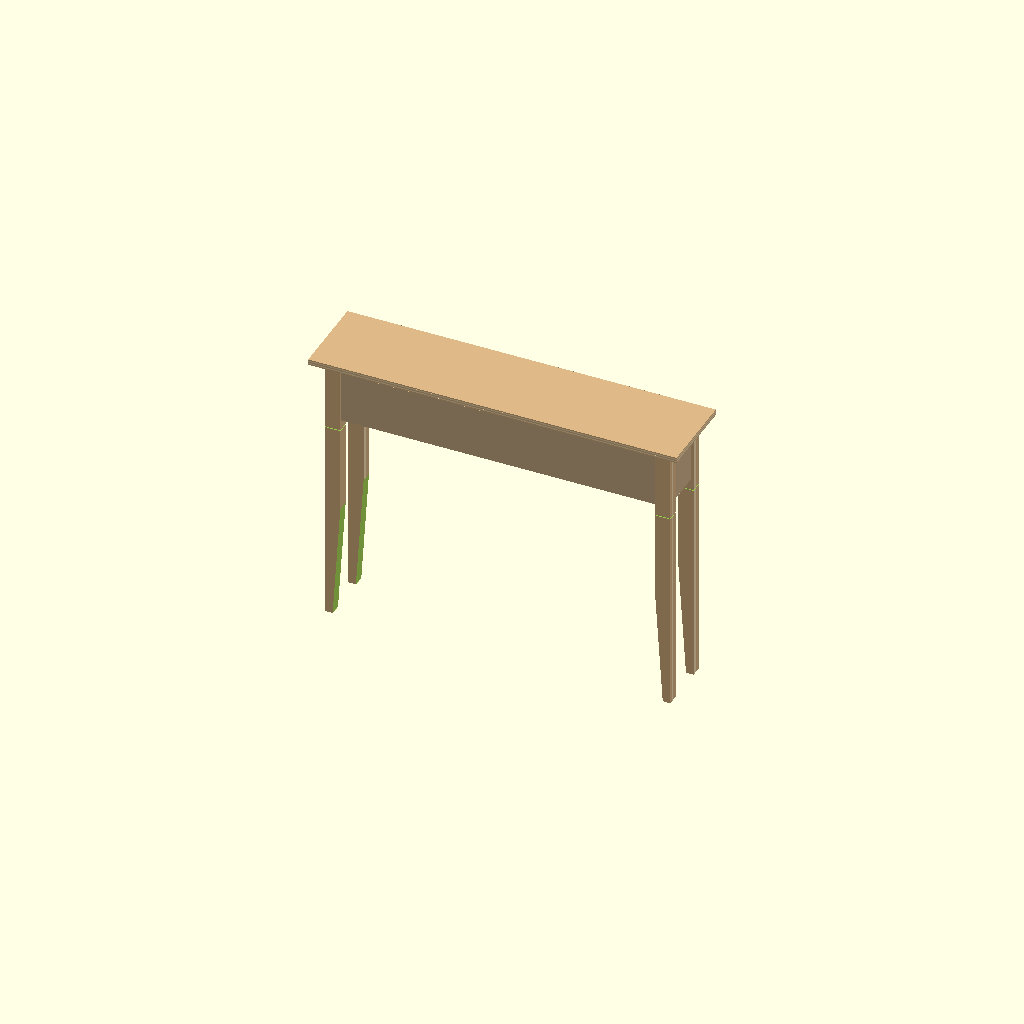
Cell 1 — every parameter at its default value.
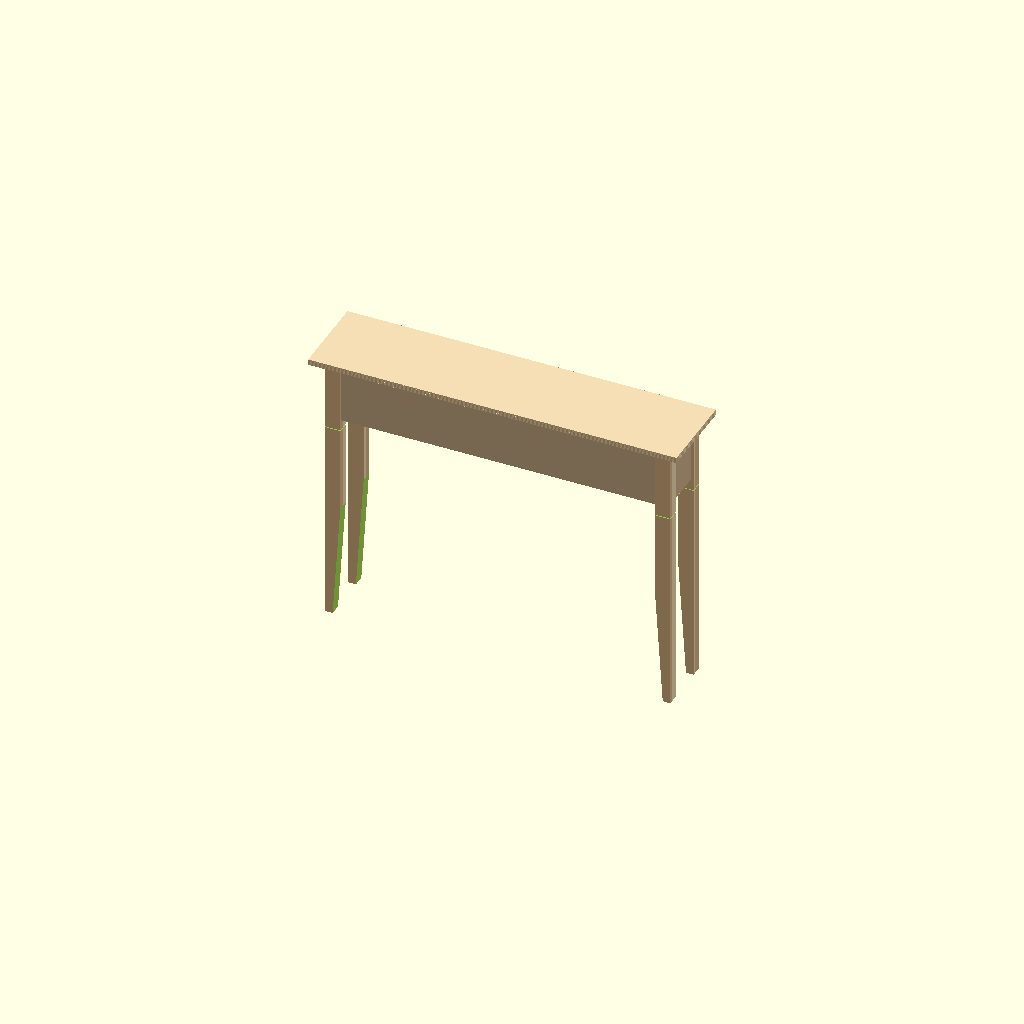
Cell 2: Ply_Count = 10 (everything else at default).
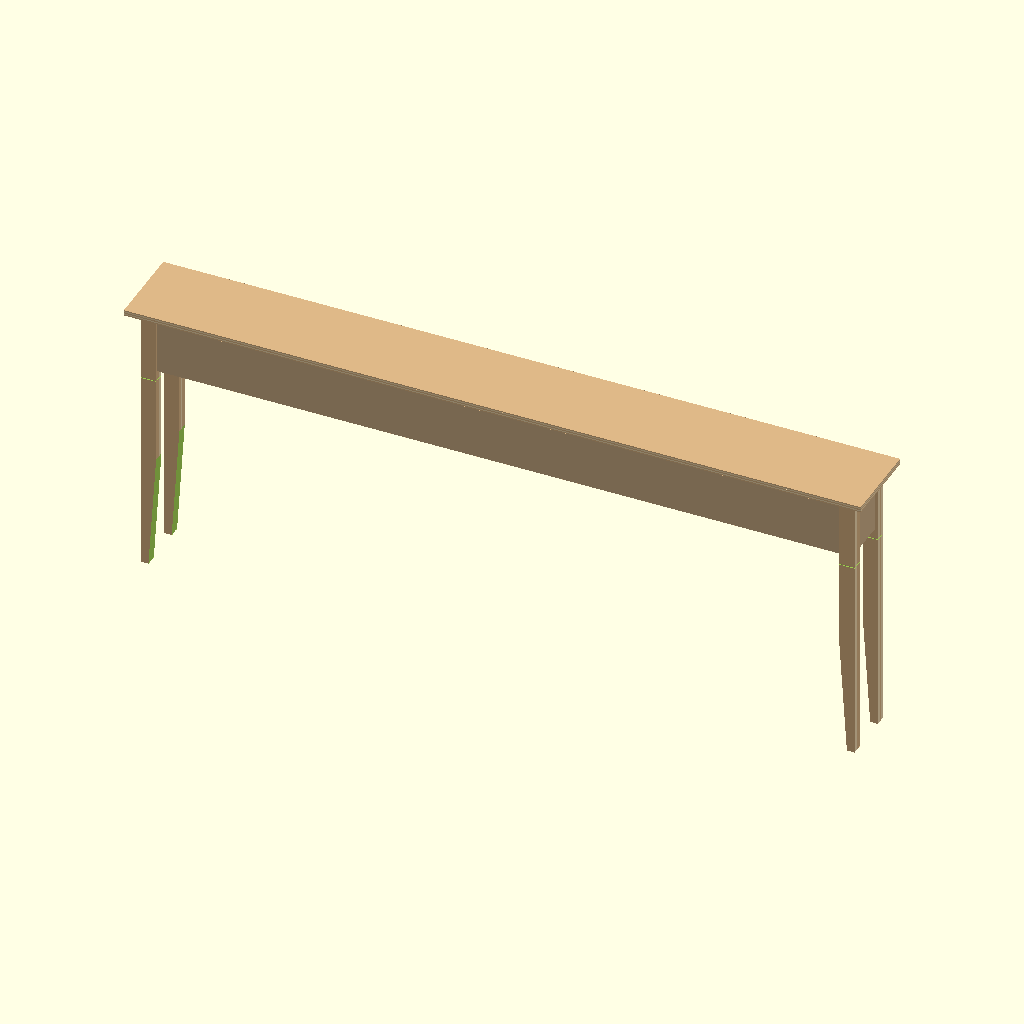
Cell 3 — Top_Width set to 2438.4, the other parameters unchanged.
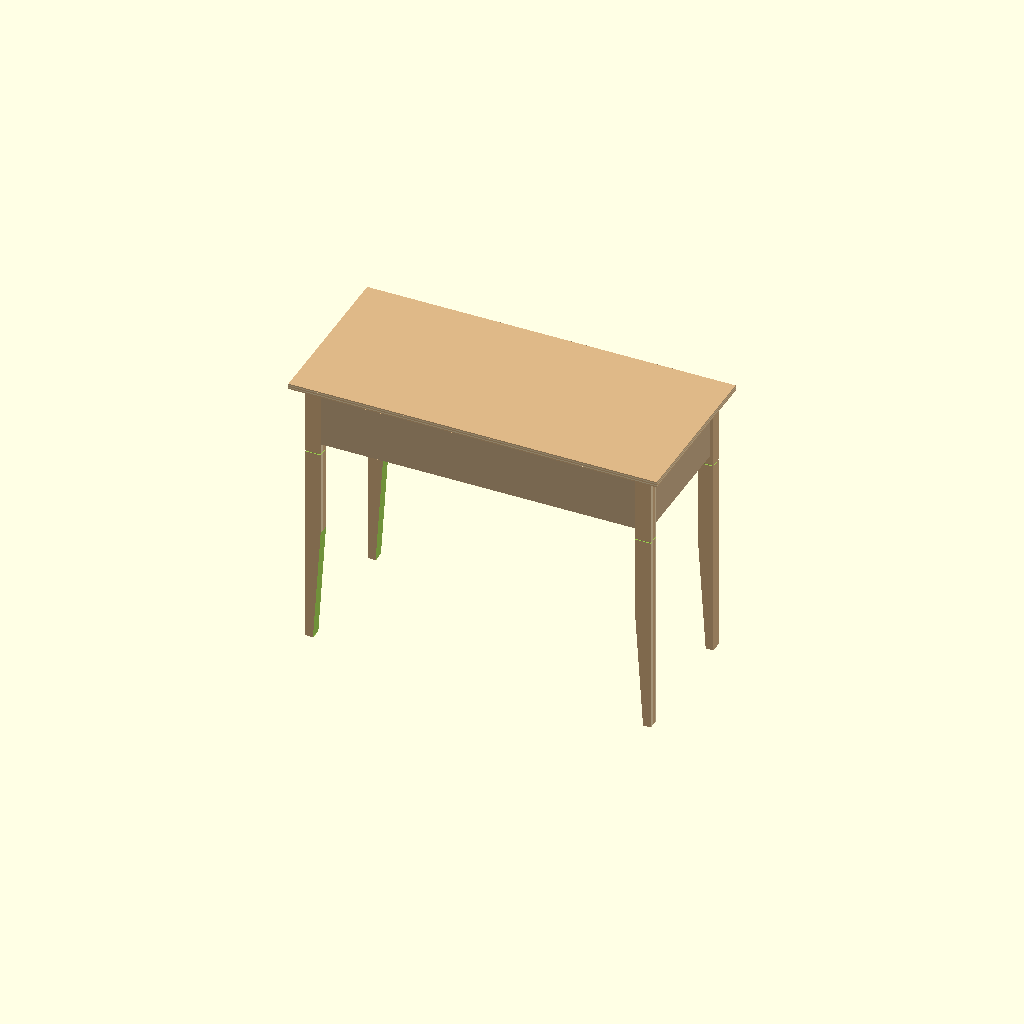
Cell 4: Top_Depth = 558.8 (everything else at default).
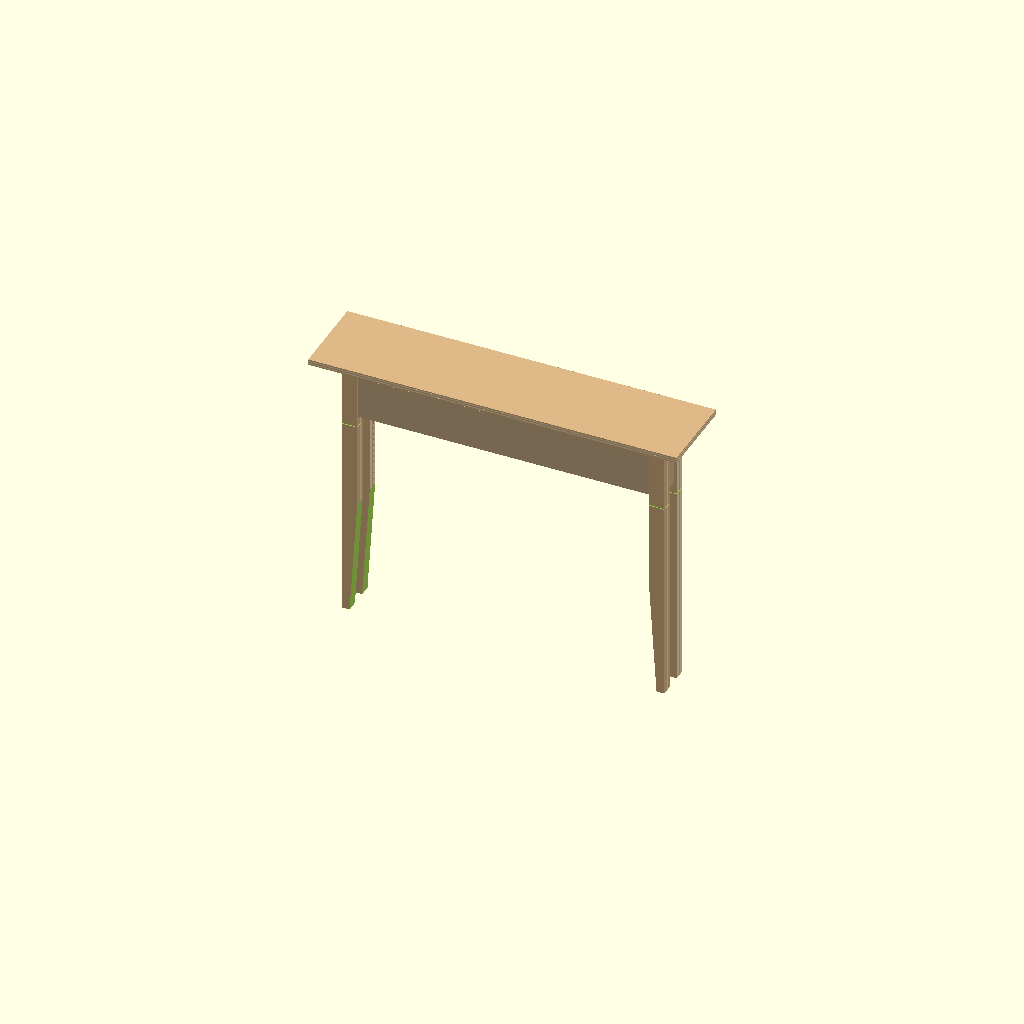
Cell 5: Top_Overhang = 76.2 (everything else at default).
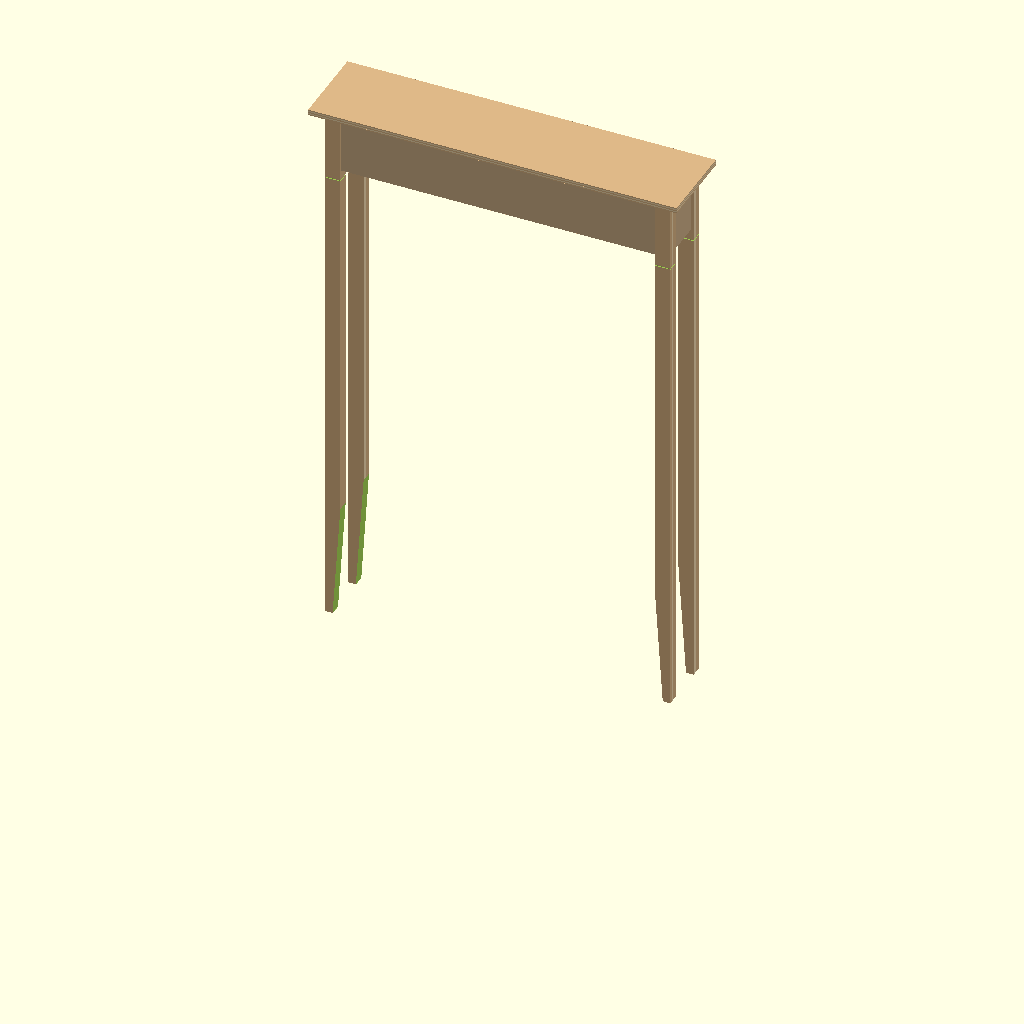
Cell 6 — Leg_Height set to 1828.8, the other parameters unchanged.
One fixed orthographic camera (rotation 55°, 0°, 25°; colour scheme Cornfield) for every cell.
OpenSCAD source file entryway_table/entryway_table.scad:
/**
 * Parametric entryway table designed for layered plywood construction.
 * All dimensions are in millimeters.
 */

/* [Tabletop] */
// Tabletop width along X
Top_Width = 1219.2;

// Tabletop depth along Y
Top_Depth = 279.4;

// Tabletop overhang beyond the leg outer faces
Top_Overhang = 38.1;

/* [Legs] */
// Leg height from floor to underside of the top
Leg_Height = 914.4;

// Width of each of the two laminated boards forming a leg
Leg_Board_Width = 50.8;

/* [Apron] */
// Height of the apron boards
Apron_Height = 203.2;

// Width of the front and back apron boards (0 = auto)
Apron_Width = 0;

// Depth of the side apron boards (0 = auto)
Apron_Depth = 0;

/* [Plywood] */
// Plywood sheet thickness
Board_Thickness = 19.05;

// Number of plies for alternating veneer visualization
Ply_Count = 5; // [1:1:10]

/* [Hidden] */
APRON_SIDE_INSET = 76.2;
ACCENT_GROOVE_DEPTH = 3.175;
ACCENT_GROOVE_DROP = 38.1;
apron_width = (Apron_Width > 0) ? Apron_Width : (Top_Width - 2 * Top_Overhang - 2 * Leg_Board_Width);
apron_depth = (Apron_Depth > 0) ? Apron_Depth : (Top_Depth - 2 * Top_Overhang - APRON_SIDE_INSET);

// Generates a rectangular board with alternating colored veneer layers.
module plywood(length, width, thickness, layers) {
  scale([length, width, thickness]) {
    layer_thickness = 1 / layers;
    translate([-0.5, -0.5, 0]) {
      for (i = [0:layers - 1]) {
        color(i % 2 == 0 ? "burlywood" : "wheat") translate([0, 0, layer_thickness * i]) cube([1, 1, layer_thickness]);
      }
    }
  }
}

// Convenience wrapper for a plywood board using default thickness and ply count.
module board(length, width) {
  plywood(length, width, Board_Thickness, Ply_Count);
}

// Generates the tabletop board centered at the origin.
module top() {
  board(Top_Width, Top_Depth);
}

// Assembles a leg from two boards laminated face to face.
module leg() {
  translate([0, 0, Leg_Height / 2]) rotate([0, 90, 90]) {
    translate([0, 0, -Board_Thickness]) board(Leg_Height, Leg_Board_Width);
    board(Leg_Height, Leg_Board_Width);
  }
}

// Applies a 3.75-degree taper cut along the lower inner face of the leg.
module leg_with_angle() {
  difference() {
    leg();

    // Cut from the middle of the bottom of the leg at a 3.75 degree angle
    // towards the inner (left) edge.
    rotate([0, -90 / 24, 0]) translate([-Leg_Board_Width, -2 * Board_Thickness, 0]) cube([Leg_Board_Width, 4 * Board_Thickness, Leg_Height]);
  }
}

// Rectangular perimeter cutter for decorative accent grooves.
module leg_ring() {
  linear_extrude(height=ACCENT_GROOVE_DEPTH) difference() {
    square([2 * Leg_Board_Width, 4 * Board_Thickness], center=true);
    square([Leg_Board_Width - 2 * ACCENT_GROOVE_DEPTH, 2 * Board_Thickness - 2 * ACCENT_GROOVE_DEPTH], center=true);
  }
}

// Angled leg with upper decorative accent groove below the apron.
module leg_with_angle_and_ring() {
  difference() {
    leg_with_angle();
    translate([0, 0, Leg_Height - Apron_Height - ACCENT_GROOVE_DROP]) leg_ring();
  }
}

// Front and back apron rail board oriented vertically along the X axis.
module apron_front() {
  color("tan") translate([0, 0, Apron_Height / 2]) rotate([-90, 0, 0]) board(apron_width, Apron_Height);
}

// Side apron rail board oriented vertically along the Y axis.
module apron_side() {
  color("tan") translate([0, 0, Apron_Height / 2]) rotate([-90, 0, -90]) board(apron_depth, Apron_Height);
}

// Full entryway table assembly: tabletop, four angled legs, and apron rails.
module table() {
  // top
  translate([0, 0, Leg_Height]) top();

  // legs
  leg_x_offset = (Top_Width / 2) - Top_Overhang - (Leg_Board_Width / 2);
  leg_y_offset = (Top_Depth / 2) - Top_Overhang - Board_Thickness;
  translate([leg_x_offset, leg_y_offset, 0]) leg_with_angle_and_ring();
  translate([leg_x_offset, -leg_y_offset, 0]) leg_with_angle_and_ring();
  mirror([1, 0, 0]) translate([leg_x_offset, leg_y_offset, 0]) leg_with_angle_and_ring();
  mirror([1, 0, 0]) translate([leg_x_offset, -leg_y_offset, 0]) leg_with_angle_and_ring();

  // apron
  translate([0, 0, Leg_Height - Apron_Height]) {
    apron_x_offset = leg_x_offset - 3.175;
    apron_y_offset = leg_y_offset - 3.175;
    translate([0, apron_y_offset, 0]) apron_front();
    mirror([0, 1, 0]) translate([0, apron_y_offset, 0]) apron_front();
    translate([apron_x_offset, 0, 0]) apron_side();
    mirror([1, 0, 0]) translate([apron_x_offset, 0, 0]) apron_side();
  }
}

table();
Parameter table extracted from the source (name, type, default, range or options):
Top_Width: number, default 1219.2
Top_Depth: number, default 279.4
Top_Overhang: number, default 38.1
Leg_Height: number, default 914.4
Leg_Board_Width: number, default 50.8
Apron_Height: number, default 203.2
Apron_Width: number, default 0
Apron_Depth: number, default 0
Board_Thickness: number, default 19.05
Ply_Count: number, default 5, range 1 to 10, step 1
